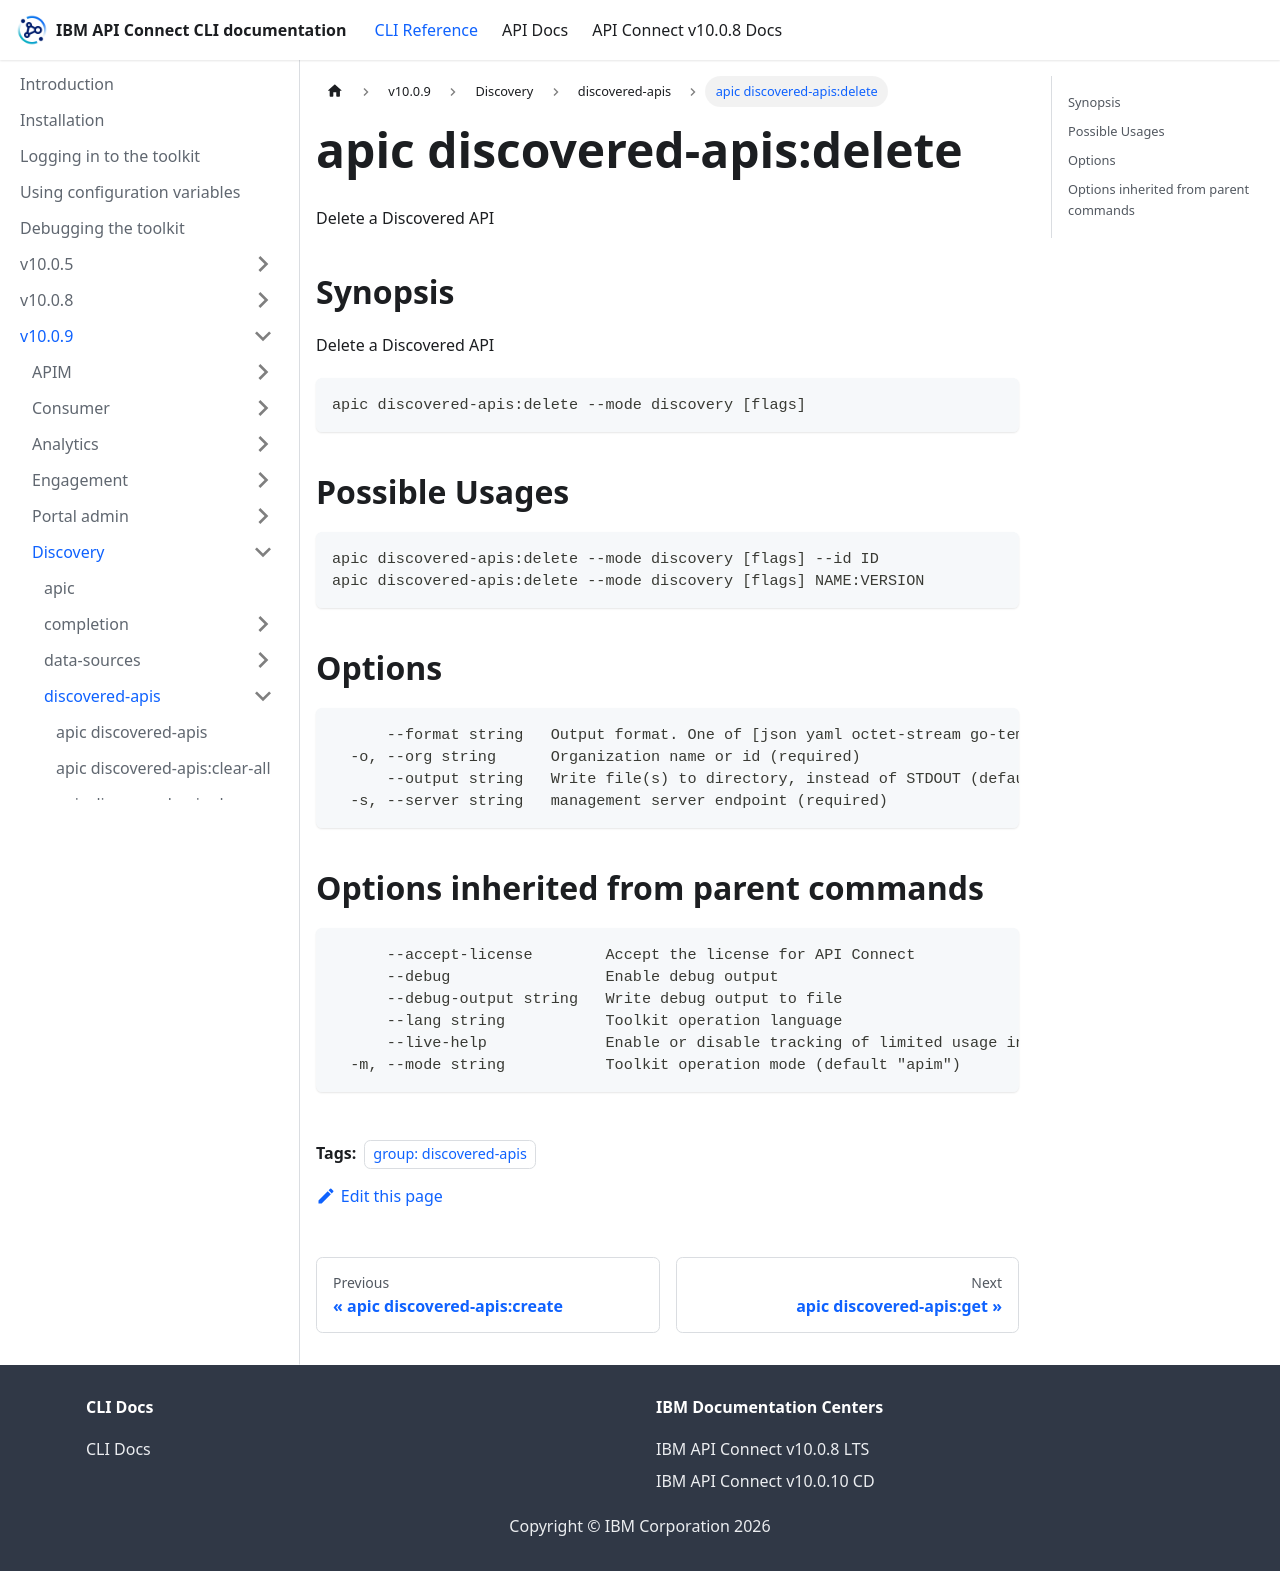

repository: ibm-apiconnect/clidocs · page: docs/v1009/discovery/discovered-apis/apic_discovered-apis_delete.html · generator: docusaurus

---
tags:
- "group: discovered-apis"
---
# apic discovered-apis:delete

Delete a Discovered API

## Synopsis

Delete a Discovered API

```
apic discovered-apis:delete --mode discovery [flags]
```

## Possible Usages

```
apic discovered-apis:delete --mode discovery [flags] --id ID
apic discovered-apis:delete --mode discovery [flags] NAME:VERSION
```

## Options

```
      --format string   Output format. One of [json yaml octet-stream go-template=... go-template-file=...], defaults to yaml.
  -o, --org string      Organization name or id (required)
      --output string   Write file(s) to directory, instead of STDOUT (default "-")
  -s, --server string   management server endpoint (required)
```

## Options inherited from parent commands

```
      --accept-license        Accept the license for API Connect
      --debug                 Enable debug output
      --debug-output string   Write debug output to file
      --lang string           Toolkit operation language
      --live-help             Enable or disable tracking of limited usage information
  -m, --mode string           Toolkit operation mode (default "apim")
```
